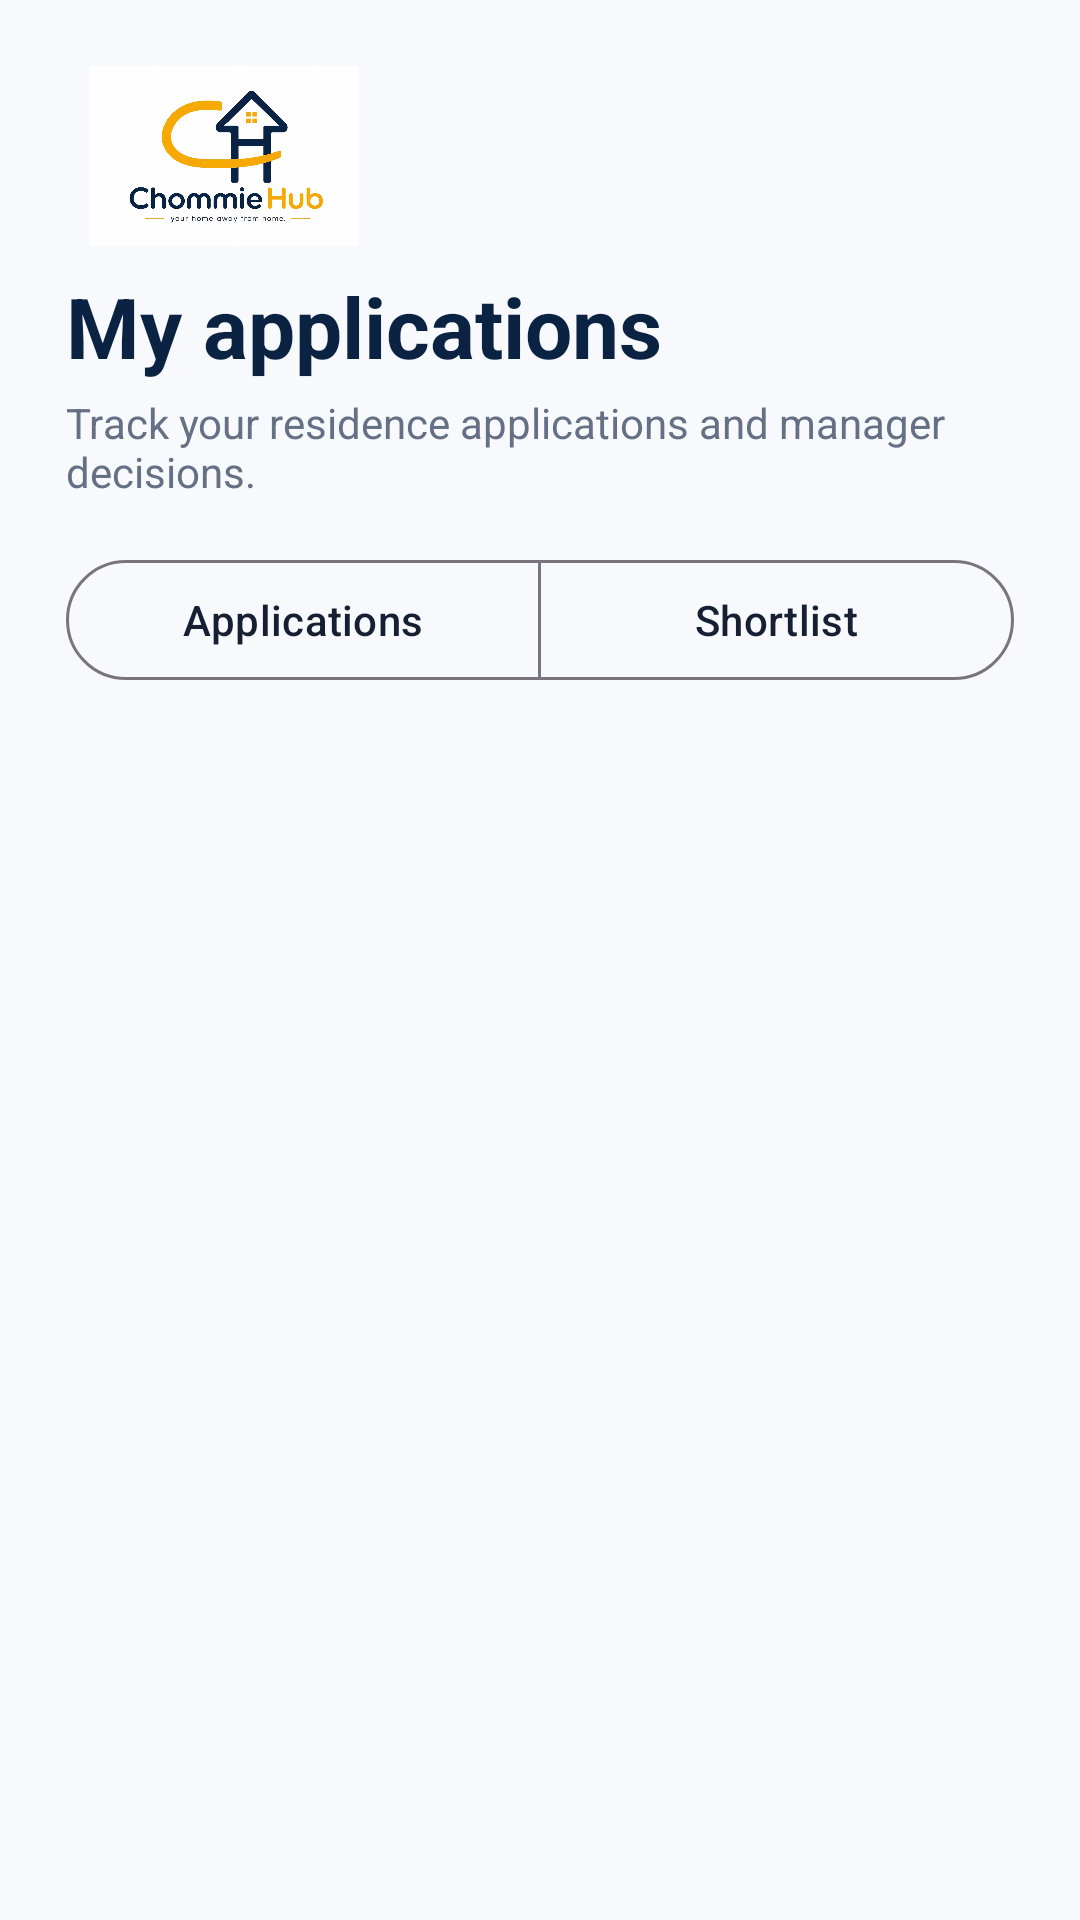

Write the Android layout XML for this screen, with the resource values it uses.
<!-- AndroidManifest.xml: application theme Theme.ChommieHub -->
<!-- res/layout/fragment_my_applications.xml -->
<?xml version="1.0" encoding="utf-8"?>
<LinearLayout xmlns:android="http://schemas.android.com/apk/res/android"
    xmlns:app="http://schemas.android.com/apk/res-auto"
    android:layout_width="match_parent"
    android:layout_height="match_parent"
    android:background="@color/chommie_background"
    android:orientation="vertical">

    <LinearLayout
        android:layout_width="match_parent"
        android:layout_height="wrap_content"
        android:orientation="vertical"
        android:paddingHorizontal="22dp"
        android:paddingTop="22dp">

        <ImageView
            android:layout_width="105dp"
            android:layout_height="60dp"
            android:contentDescription="@string/logo_description"
            android:scaleType="centerInside"
            android:src="@drawable/chommiehub_logo" />

        <TextView
            android:layout_width="wrap_content"
            android:layout_height="wrap_content"
            android:layout_marginTop="8dp"
            android:text="@string/my_applications_title"
            android:textColor="@color/chommie_navy"
            android:textSize="28sp"
            android:textStyle="bold" />

        <TextView
            android:layout_width="wrap_content"
            android:layout_height="wrap_content"
            android:layout_marginTop="4dp"
            android:text="@string/my_applications_subtitle"
            android:textColor="@color/chommie_text_secondary" />

        <com.google.android.material.button.MaterialButtonToggleGroup
            android:id="@+id/viewSwitch"
            android:layout_width="match_parent"
            android:layout_height="wrap_content"
            android:layout_marginTop="16dp"
            app:selectionRequired="true"
            app:singleSelection="true">

            <com.google.android.material.button.MaterialButton
                android:id="@+id/btnApplicationsTab"
                style="?attr/materialButtonOutlinedStyle"
                android:layout_width="0dp"
                android:layout_height="wrap_content"
                android:layout_weight="1"
                android:text="@string/tab_applications" />

            <com.google.android.material.button.MaterialButton
                android:id="@+id/btnShortlistTab"
                style="?attr/materialButtonOutlinedStyle"
                android:layout_width="0dp"
                android:layout_height="wrap_content"
                android:layout_weight="1"
                android:text="@string/tab_shortlist" />

        </com.google.android.material.button.MaterialButtonToggleGroup>

    </LinearLayout>

    <FrameLayout
        android:layout_width="match_parent"
        android:layout_height="0dp"
        android:layout_weight="1">

        <ScrollView
            android:id="@+id/applicationsPanel"
            android:layout_width="match_parent"
            android:layout_height="match_parent"
            android:fillViewport="true">

            <LinearLayout
                android:layout_width="match_parent"
                android:layout_height="wrap_content"
                android:orientation="vertical"
                android:paddingHorizontal="22dp"
                android:paddingBottom="22dp">

                <TextView
                    android:id="@+id/tvEmpty"
                    android:layout_width="match_parent"
                    android:layout_height="wrap_content"
                    android:gravity="center"
                    android:padding="30dp"
                    android:text="@string/no_applications"
                    android:textColor="@color/chommie_text_secondary"
                    android:visibility="gone" />

                <LinearLayout
                    android:id="@+id/applicationList"
                    android:layout_width="match_parent"
                    android:layout_height="wrap_content"
                    android:layout_marginTop="16dp"
                    android:orientation="vertical" />

            </LinearLayout>
        </ScrollView>

        <androidx.fragment.app.FragmentContainerView
            android:id="@+id/shortlistContainer"
            android:layout_width="match_parent"
            android:layout_height="match_parent"
            android:visibility="gone" />

    </FrameLayout>
</LinearLayout>
<!-- resources referenced by this layout -->
<resources>
  <color name="chommie_background">#F7F9FC</color>
  <color name="chommie_navy">#0B2343</color>
  <color name="chommie_text_secondary">#667085</color>
  <!-- drawable chommiehub_logo: jpeg bitmap (drawable, 69659 bytes) -->
  <string name="logo_description">ChommieHub logo</string>
  <string name="my_applications_subtitle">Track your residence applications and manager decisions.</string>
  <string name="my_applications_title">My applications</string>
  <string name="no_applications">You haven\'t submitted an application yet.</string>
  <string name="tab_applications">Applications</string>
  <string name="tab_shortlist">Shortlist</string>
  <style name="Theme.ChommieHub" parent="Base.Theme.ChommieHub" />
  <style name="Base.Theme.ChommieHub" parent="Theme.Material3.DayNight.NoActionBar">
  
          
          <item name="colorPrimary">@color/chommie_navy</item>
          <item name="colorOnPrimary">@color/white</item>
  
          
          <item name="colorSecondary">@color/chommie_gold</item>
          <item name="colorOnSecondary">@color/chommie_navy</item>
  
          
          <item name="colorSurface">@color/chommie_surface</item>
          <item name="colorOnSurface">@color/chommie_text_primary</item>
  
          
          <item name="android:windowBackground">@color/chommie_background</item>
  
          
          <item name="android:statusBarColor">@color/chommie_navy</item>
          <item name="android:navigationBarColor">@color/chommie_navy</item>
  
      </style>
  <color name="white">#FFFFFF</color>
  <color name="chommie_gold">#F4AA08</color>
  <color name="chommie_surface">#FFFFFF</color>
  <color name="chommie_text_primary">#172033</color>
</resources>
